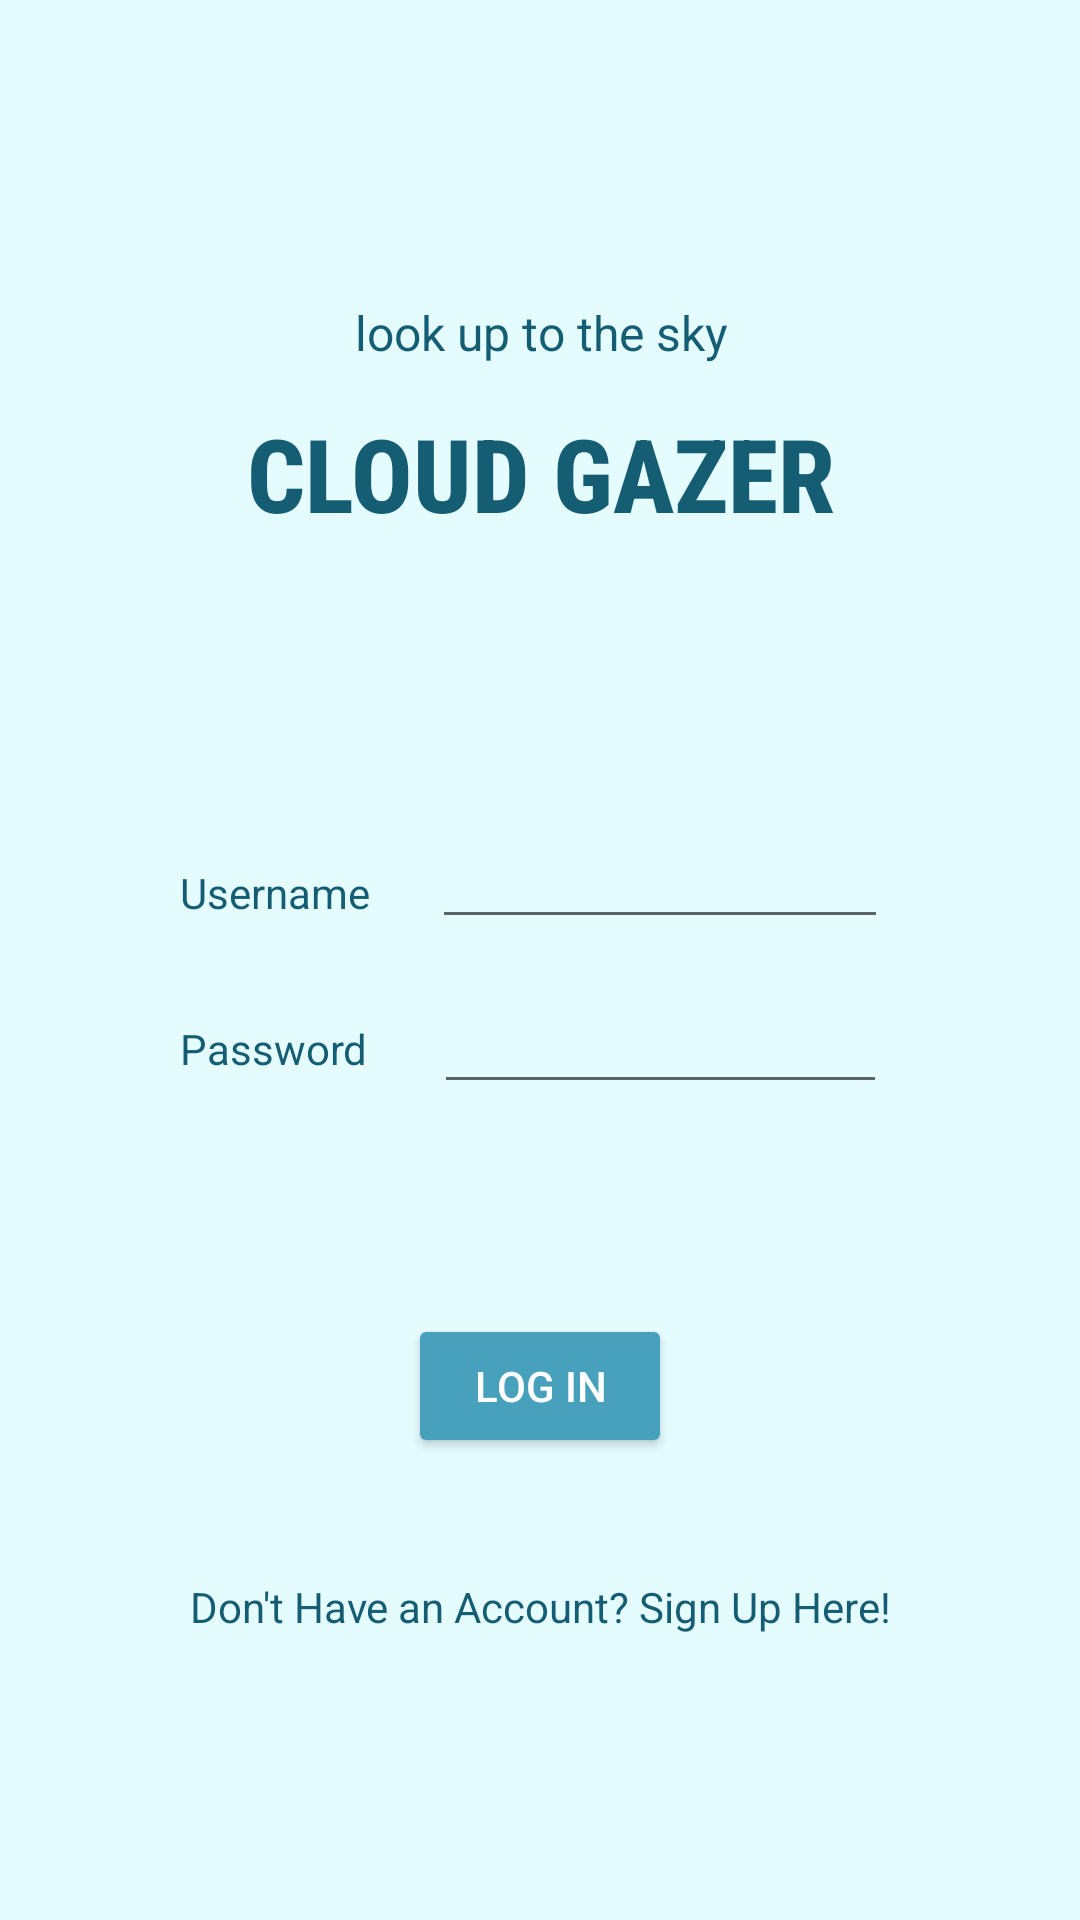

Layout XML and referenced resources for this Android screen:
<!-- AndroidManifest.xml: application theme Theme.CloudGazer -->
<!-- res/layout/activity_welcome.xml -->
<?xml version="1.0" encoding="utf-8"?>
<androidx.constraintlayout.widget.ConstraintLayout xmlns:android="http://schemas.android.com/apk/res/android"
    xmlns:app="http://schemas.android.com/apk/res-auto"
    xmlns:tools="http://schemas.android.com/tools"
    android:layout_width="match_parent"
    android:layout_height="match_parent"
    android:background="@color/light_blue"
    android:orientation="vertical"
    tools:context=".Welcome">


    <TextView
        android:id="@+id/MainHeading"
        android:layout_width="227dp"
        android:layout_height="74dp"
        android:fontFamily="sans-serif-condensed-medium"
        android:text="CLOUD GAZER"
        style="@style/TitleEntry"
        android:textAlignment="center"
        android:textAppearance="@style/TextAppearance.AppCompat.Display1"
        android:textSize="34sp"
        android:typeface="serif"

        app:layout_constraintEnd_toEndOf="parent"
        app:layout_constraintStart_toStartOf="parent"
        app:layout_constraintTop_toBottomOf="@+id/subtitle" />

    <TextView
        android:id="@+id/subtitle"
        android:layout_width="189dp"
        android:layout_height="35dp"
        android:layout_marginStart="32dp"
        android:layout_marginTop="100dp"
        android:layout_marginEnd="32dp"
        android:layout_marginBottom="8dp"
        style="@style/Subtitle"
        android:text="look up to the sky"
        android:textAlignment="center"

        android:textSize="16sp"
        app:layout_constraintBottom_toTopOf="@+id/MainHeading"
        app:layout_constraintEnd_toEndOf="parent"
        app:layout_constraintHorizontal_bias="0.506"
        app:layout_constraintStart_toStartOf="parent"
        app:layout_constraintTop_toTopOf="parent" />

    <EditText
        android:id="@+id/passwordEntry"
        android:layout_width="151dp"
        android:layout_height="48dp"
        android:layout_marginStart="170dp"
        android:layout_marginTop="7dp"
        android:layout_marginEnd="90dp"
        android:ems="10"
        android:inputType="textPassword"
        app:layout_constraintEnd_toEndOf="parent"
        app:layout_constraintStart_toStartOf="parent"
        app:layout_constraintTop_toBottomOf="@+id/usernameEntry" />

    <EditText
        android:id="@+id/usernameEntry"
        android:layout_width="152dp"
        android:layout_height="46dp"
        android:layout_marginStart="170dp"
        android:layout_marginTop="58dp"
        android:layout_marginEnd="90dp"
        android:ems="10"

        app:layout_constraintEnd_toEndOf="parent"
        app:layout_constraintStart_toStartOf="parent"

        android:layout_alignEnd="@+id/nameTextView"
        app:layout_constraintTop_toBottomOf="@+id/MainHeading" />

    <TextView
        android:id="@+id/nameTextView"
        style="@style/Subtitle"
        android:layout_width="wrap_content"
        android:layout_height="wrap_content"
        android:layout_marginStart="60dp"
        android:layout_marginTop="79dp"
        android:text="Username"
        android:textAlignment="viewStart"
        app:layout_constraintStart_toStartOf="parent"
        app:layout_constraintTop_toBottomOf="@+id/MainHeading" />

    <TextView
        android:id="@+id/passwordTextView"
        style="@style/Subtitle"
        android:layout_width="wrap_content"
        android:layout_height="wrap_content"
        android:layout_marginStart="60dp"
        android:layout_marginTop="33dp"
        android:text="Password"
        android:textAlignment="viewStart"
        app:layout_constraintStart_toStartOf="parent"
        app:layout_constraintTop_toBottomOf="@+id/nameTextView" />

    <Button
        android:id="@+id/logInButton"
        android:layout_width="wrap_content"
        android:layout_height="wrap_content"
        android:layout_marginStart="162dp"
        android:layout_marginTop="70dp"
        android:layout_marginEnd="162dp"
        android:onClick="logIn"
        android:text="Log In"

        android:theme="@style/BlueButton"

        app:layout_constraintEnd_toEndOf="parent"
        app:layout_constraintStart_toStartOf="parent"
        app:layout_constraintTop_toBottomOf="@+id/passwordEntry" />

    <TextView
        android:id="@+id/signUpText"
        style="@style/Subtitle"
        android:layout_width="wrap_content"
        android:layout_height="wrap_content"
        android:layout_marginTop="40dp"
        android:clickable="true"
        android:focusable="true"
        android:onClick="accountCreate"

        android:text="Don't Have an Account? Sign Up Here!"
        app:layout_constraintEnd_toEndOf="parent"
        app:layout_constraintStart_toStartOf="parent"

        app:layout_constraintTop_toBottomOf="@+id/logInButton" />


</androidx.constraintlayout.widget.ConstraintLayout>
<!-- resources referenced by this layout -->
<resources>
  <color name="light_blue">#E5FCFF</color>
  <style name="BlueButton" parent="Widget.AppCompat.Button">
          <item name="android:backgroundTint">@color/dark_blue</item>
          <item name="android:textColor">@android:color/white</item>
      </style>
  <style name="Subtitle" parent="Widget.AppCompat.TextView">
          <item name="android:textColor">@color/dark_navyblue</item>
  
  
      </style>
  <style name="TitleEntry" parent="Widget.AppCompat.TextView">
  
          <item name="android:textColor">@color/dark_navyblue</item>
          <item name="android:textStyle">bold</item>
          <item name="android:textSize">26dp</item>
  
      </style>
  <style name="Theme.CloudGazer" parent="Theme.MaterialComponents.DayNight.DarkActionBar">
          
          <item name="colorPrimary">@color/dark_navyblue</item>
          <item name="colorPrimaryVariant">@color/darker_navyblue</item>
          <item name="colorOnPrimary">@color/white</item>
          
          <item name="colorSecondary">@color/teal_200</item>
          <item name="colorSecondaryVariant">@color/teal_700</item>
          <item name="colorOnSecondary">@color/black</item>
          
          <item name="android:statusBarColor" tools:targetApi="l">?attr/colorPrimaryVariant</item>
          <item name="android:button" tools:targetApi="l">?attr/colorPrimaryVariant</item>
          
      </style>
  <color name="dark_blue">#48A1BC</color>
  <color name="dark_navyblue">#155D73</color>
  <color name="darker_navyblue">#013242</color>
  <color name="white">#FFFFFFFF</color>
  <color name="teal_200">#FF03DAC5</color>
  <color name="teal_700">#FF018786</color>
  <color name="black">#FF000000</color>
</resources>
